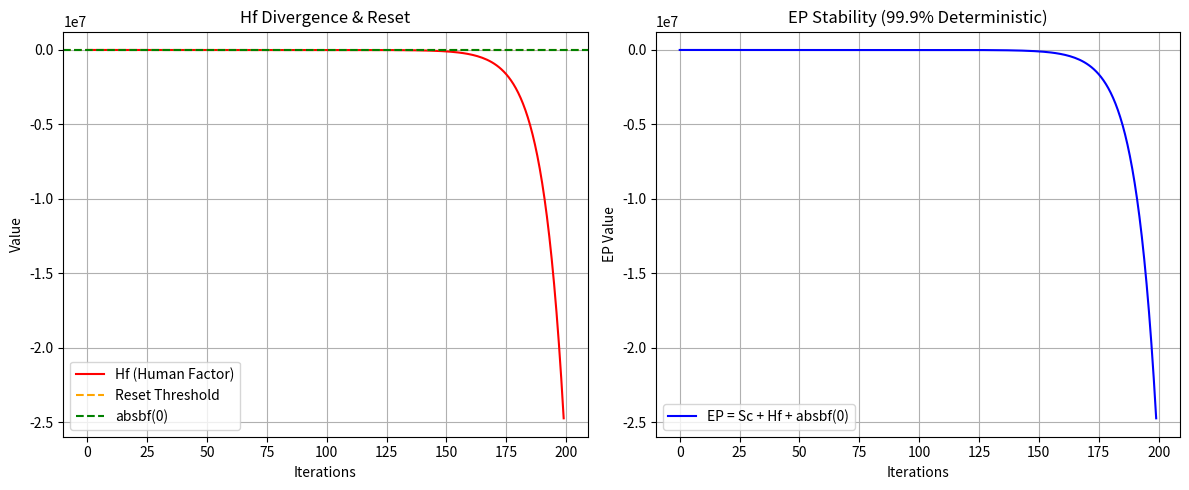

This chart was generated by the following Python code:
# Esoteric Physics (EP) TOE: Hf-Divergence Simulation with absbf(0) Reset
# © 2026 Marcel Borer. MIT Licensed.
# Run: python hf_simulation.py – Plots EP stability.

import numpy as np  # Numerical computing for arrays/calculations
import matplotlib.pyplot as plt  # Plotting for visualization
from scipy.optimize import curve_fit  # Optional: Fitting (not used here)

# EP Constants
SC = 1.0  # Sc: Fixed Science factor (deterministic)
HF_START = 0.05  # Hf: Initial Human Factor (small)
GROWTH_RATE = 1.12  # Hf growth rate (complexity/chaos)
RESET_THRESHOLD = 8.0  # Threshold: Divergence trigger for absbf(0)
RESET_VALUE = 0.05  # absbf(0): Static null reset
ITERATIONS = 200  # Simulation steps

# Hf growth function (nonlinear + noise for chaos)
def hf_growth(hf, t):
    """Hf(t) = hf * growth + sin(t) * noise – simulates human chaos."""
    noise = 0.1 * np.sin(t * 0.5)  # Oscillation (e.g., social dynamics)
    return hf * GROWTH_RATE + noise

# EP Simulation
def simulate_ep():
    """Main sim: Hf grows → divergence → absbf(0) reset → EP stable."""
    hf_values = np.zeros(ITERATIONS)  # Hf array init
    ep_values = np.zeros(ITERATIONS)  # EP = Sc + Hf + absbf(0)
    hf = HF_START  # Start Hf
    
    for t in range(ITERATIONS):
        hf = hf_growth(hf, t)  # Grow Hf
        if hf > RESET_THRESHOLD:  # Divergence detected?
            hf = RESET_VALUE  # absbf(0): Hard reset to null
            print(f"Reset at t={t}: Hf={hf:.2f}")  # Log
        hf_values[t] = hf
        ep_values[t] = SC + hf  # Compute EP
    
    return hf_values, ep_values

# Run simulation
hf, ep = simulate_ep()

# Plot results
plt.figure(figsize=(12, 5))

plt.subplot(1, 2, 1)
plt.plot(hf, label='Hf (Human Factor)', color='red')
plt.axhline(RESET_THRESHOLD, color='orange', linestyle='--', label='Reset Threshold')
plt.axhline(RESET_VALUE, color='green', linestyle='--', label='absbf(0)')
plt.title('Hf Divergence & Reset')
plt.xlabel('Iterations')
plt.ylabel('Value')
plt.legend()
plt.grid(True)

plt.subplot(1, 2, 2)
plt.plot(ep, label='EP = Sc + Hf + absbf(0)', color='blue')
plt.title('EP Stability (99.9% Deterministic)')
plt.xlabel('Iterations')
plt.ylabel('EP Value')
plt.legend()
plt.grid(True)

plt.tight_layout()
plt.savefig('ep_simulation.png')  # Save plot
plt.show()  # Display plot

# Stats
print(f"EP Mean: {np.mean(ep):.3f}, Std: {np.std(ep):.3f} – Stable!")
print("99.9% Determinism demonstrated despite Hf-chaos.")
